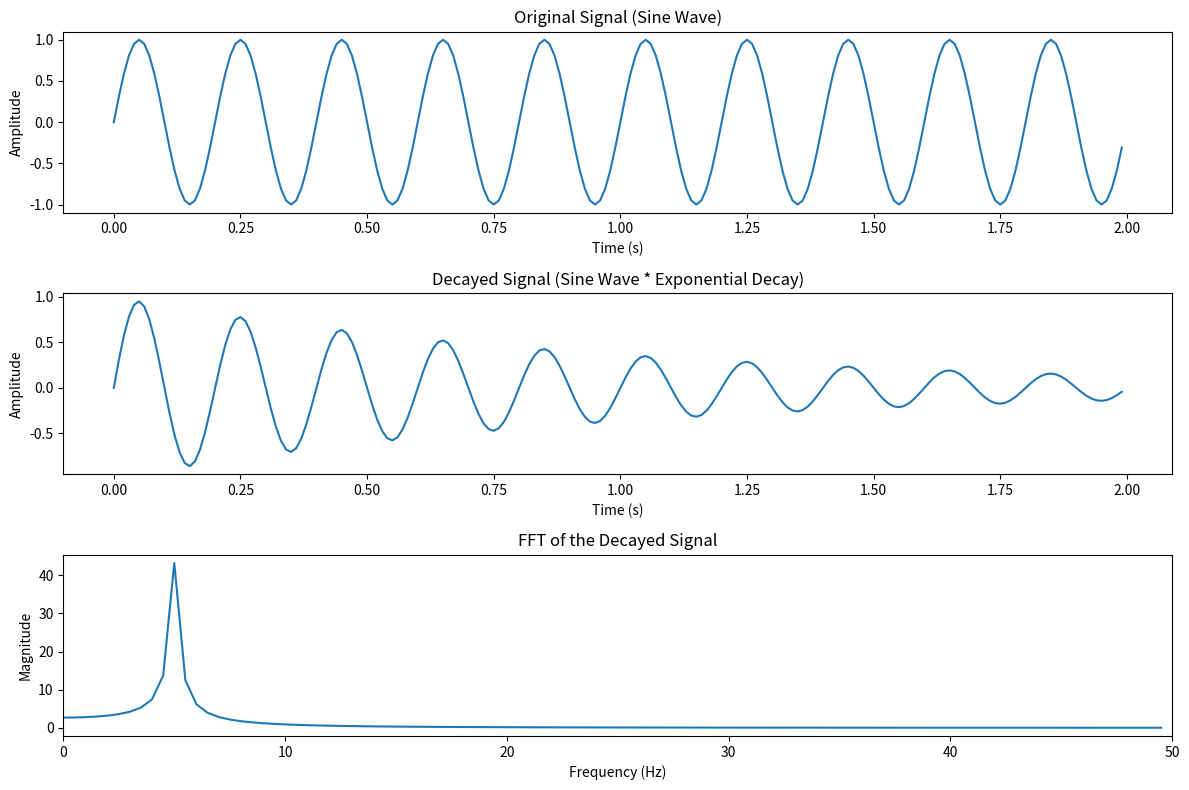

Reproduce this figure in Python.
import numpy as np
import matplotlib.pyplot as plt

# Parameters
frequency = 5  # Frequency of the sine wave (Hz)
decay_rate = 1  # Rate of decay (1/s)
fs = 100  # Sampling frequency (samples per second)
t = np.arange(0, 2, 1/fs)  # Time vector for 2 seconds

# Generate the original signal (sine wave)
original_signal = np.sin(2 * np.pi * frequency * t)

# Multiply by exponential decay
decayed_signal = original_signal * np.exp(-decay_rate * t)

# Compute FFT
fft_result = np.fft.fft(decayed_signal)
n = len(decayed_signal)  # Number of samples
frequencies = np.fft.fftfreq(n, 1/fs)  # Frequency bins

# Calculate magnitude
magnitude = np.abs(fft_result)

# Plot the original and decayed signals
plt.figure(figsize=(12, 8))

# Plot original signal
plt.subplot(3, 1, 1)
plt.plot(t, original_signal)
plt.title('Original Signal (Sine Wave)')
plt.xlabel('Time (s)')
plt.ylabel('Amplitude')

# Plot decayed signal
plt.subplot(3, 1, 2)
plt.plot(t, decayed_signal)
plt.title('Decayed Signal (Sine Wave * Exponential Decay)')
plt.xlabel('Time (s)')
plt.ylabel('Amplitude')

# Plot the FFT results (magnitude)
plt.subplot(3, 1, 3)
plt.plot(frequencies[:n//2], magnitude[:n//2])  # Only positive frequencies
plt.title('FFT of the Decayed Signal')
plt.xlabel('Frequency (Hz)')
plt.ylabel('Magnitude')
plt.xlim(0, fs/2)  # Limit to positive frequencies

plt.tight_layout()
plt.show()

